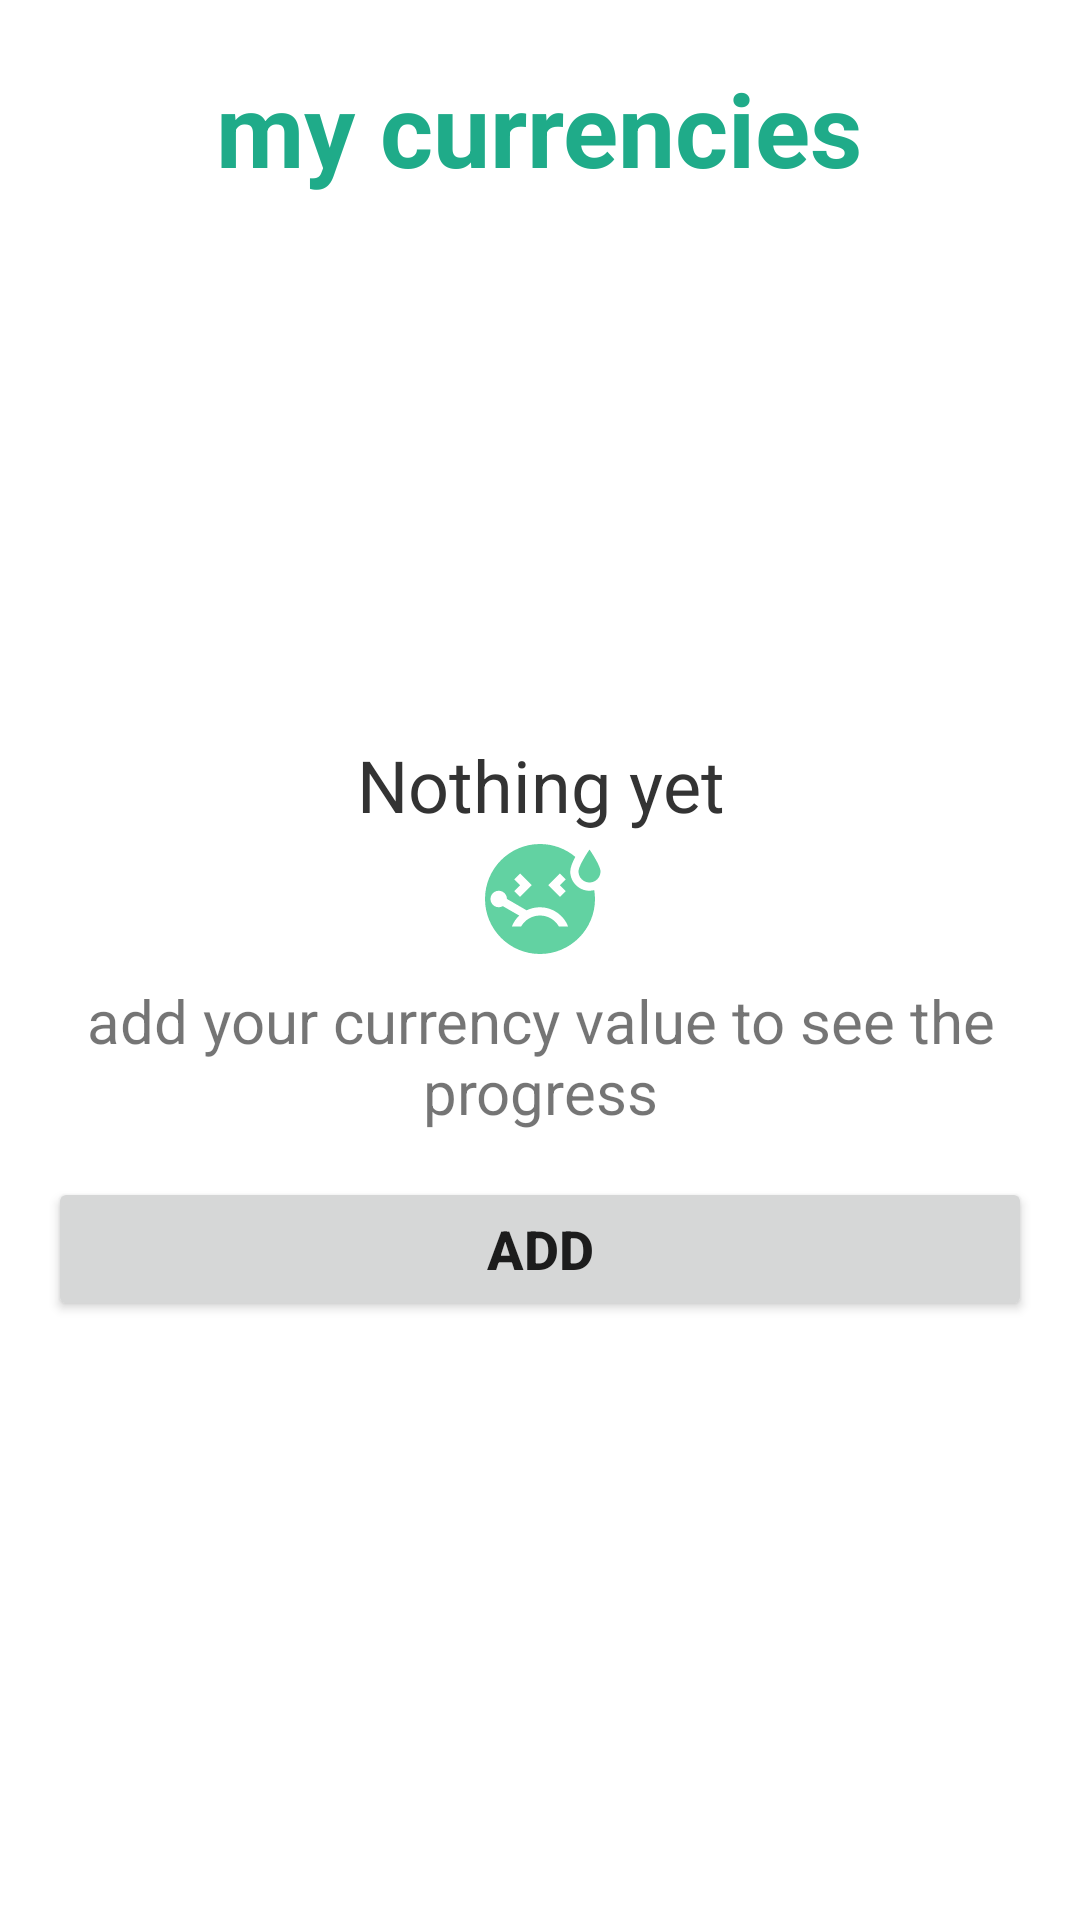

The Android layout XML behind this screen, and the referenced resources:
<!-- AndroidManifest.xml: application theme Theme.Trade -->
<!-- res/layout/fragment_notifications.xml -->
<?xml version="1.0" encoding="utf-8"?>

<LinearLayout xmlns:android="http://schemas.android.com/apk/res/android"
    xmlns:tools="http://schemas.android.com/tools"
    android:layout_width="match_parent"
    android:layout_height="match_parent"
    android:orientation="vertical"
    tools:context=".ui.notifications.NotificationsFragment">

    <LinearLayout
        android:layout_width="match_parent"
        android:layout_height="wrap_content"
        android:gravity="center"
        android:orientation="vertical"
        android:padding="10dp">


        <TextView
            android:drawableTop="@drawable/ic_baseline_shopping_bag_24"
            android:drawableTint="@color/primary"
            android:layout_width="wrap_content"
            android:layout_height="wrap_content"
            android:padding="10dp"
            android:text="my currencies"
            android:textColor="@color/primary"
            android:textSize="34sp"
            android:textStyle="bold"/>
    </LinearLayout>

    <TextView
        android:id="@+id/nothingYet"
        android:layout_marginTop="160dp"
        android:visibility="visible"
        android:drawableBottom="@drawable/ic_baseline_sick_24"
        android:layout_width="match_parent"
        android:drawableTint="@color/secondary"
        android:layout_height="wrap_content"
        android:text="Nothing yet"
        android:textColor="@color/primaryText"
        android:textSize="24sp"
        android:layout_marginBottom="5dp"
        android:gravity="center"/>

    <TextView
        android:id="@+id/nothingDesc"
        android:visibility="visible"
        android:layout_width="match_parent"
        android:layout_height="wrap_content"
        android:layout_marginLeft="16dp"
        android:layout_marginRight="16dp"
        android:text="add your currency value to see the progress"
        android:textAlignment="center"
        android:textSize="20sp"/>


    <LinearLayout
            android:id="@+id/container"
            android:layout_width="match_parent"
            android:layout_height="match_parent"
            android:gravity="center|top"
            android:orientation="vertical">


            <Button
                android:id="@+id/addCurrency"
                android:layout_width="match_parent"
                android:layout_height="wrap_content"
                android:text="add"
                android:textSize="18sp"
                android:textStyle="bold"
                android:layout_marginLeft="16dp"
                android:layout_marginRight="16dp"
                android:layout_marginTop="15dp"
                />

        </LinearLayout>

</LinearLayout>
<!-- resources referenced by this layout -->
<resources>
  <color name="primary">#1FAB89</color>
  <color name="primaryText">#333</color>
  <color name="secondary">#62D2A2</color>
  <!-- drawable ic_baseline_sick_24 (drawable) -->
  <vector xmlns:android="http://schemas.android.com/apk/res/android"
      android:width="44dp"
      android:height="44dp"
      android:viewportWidth="24"
      android:viewportHeight="24"
      android:tint="?attr/colorControlNormal">
    <path
        android:fillColor="@android:color/white"
        android:pathData="M21,9c-1.1,0 -2,-0.9 -2,-2c0,-1.1 2,-4 2,-4s2,2.9 2,4C23,8.1 22.1,9 21,9zM17.5,7c0,-0.73 0.41,-1.71 0.92,-2.66C16.68,2.88 14.44,2 11.99,2C6.47,2 2,6.48 2,12c0,5.52 4.47,10 9.99,10C17.52,22 22,17.52 22,12c0,-0.55 -0.06,-1.09 -0.14,-1.62C21.58,10.45 21.3,10.5 21,10.5C19.07,10.5 17.5,8.93 17.5,7zM15.62,7.38l1.06,1.06L15.62,9.5l1.06,1.06l-1.06,1.06L13.5,9.5L15.62,7.38zM7.32,8.44l1.06,-1.06L10.5,9.5l-2.12,2.12l-1.06,-1.06L8.38,9.5L7.32,8.44zM15.44,17c-0.69,-1.19 -1.97,-2 -3.44,-2s-2.75,0.81 -3.44,2H6.88c0.3,-0.76 0.76,-1.43 1.34,-1.99L5.24,13.3c-0.45,0.26 -1.01,0.28 -1.49,0c-0.72,-0.41 -0.96,-1.33 -0.55,-2.05c0.41,-0.72 1.33,-0.96 2.05,-0.55c0.48,0.28 0.74,0.78 0.74,1.29l3.58,2.07c0.73,-0.36 1.55,-0.56 2.43,-0.56c2.33,0 4.32,1.45 5.12,3.5H15.44z"/>
  </vector>
  <style name="Theme.Trade" parent="Theme.MaterialComponents.DayNight.DarkActionBar">
          
          <item name="colorPrimary">@color/primary</item>
          <item name="colorPrimaryVariant">@color/secondary</item>
          <item name="colorOnPrimary">@color/white</item>
          
          <item name="colorSecondary">@color/white</item>
          <item name="colorSecondaryVariant">@color/secondary</item>
          <item name="colorOnSecondary">@color/black</item>
          
          <item name="android:statusBarColor" tools:targetApi="l">?attr/colorSecondary</item>
          <item name="android:windowLightStatusBar">true</item>
          
          <item name="windowActionBar">false</item>
          <item name="windowNoTitle">true</item>
          
      </style>
  <color name="white">#FFFFFFFF</color>
  <color name="black">#FF000000</color>
</resources>
